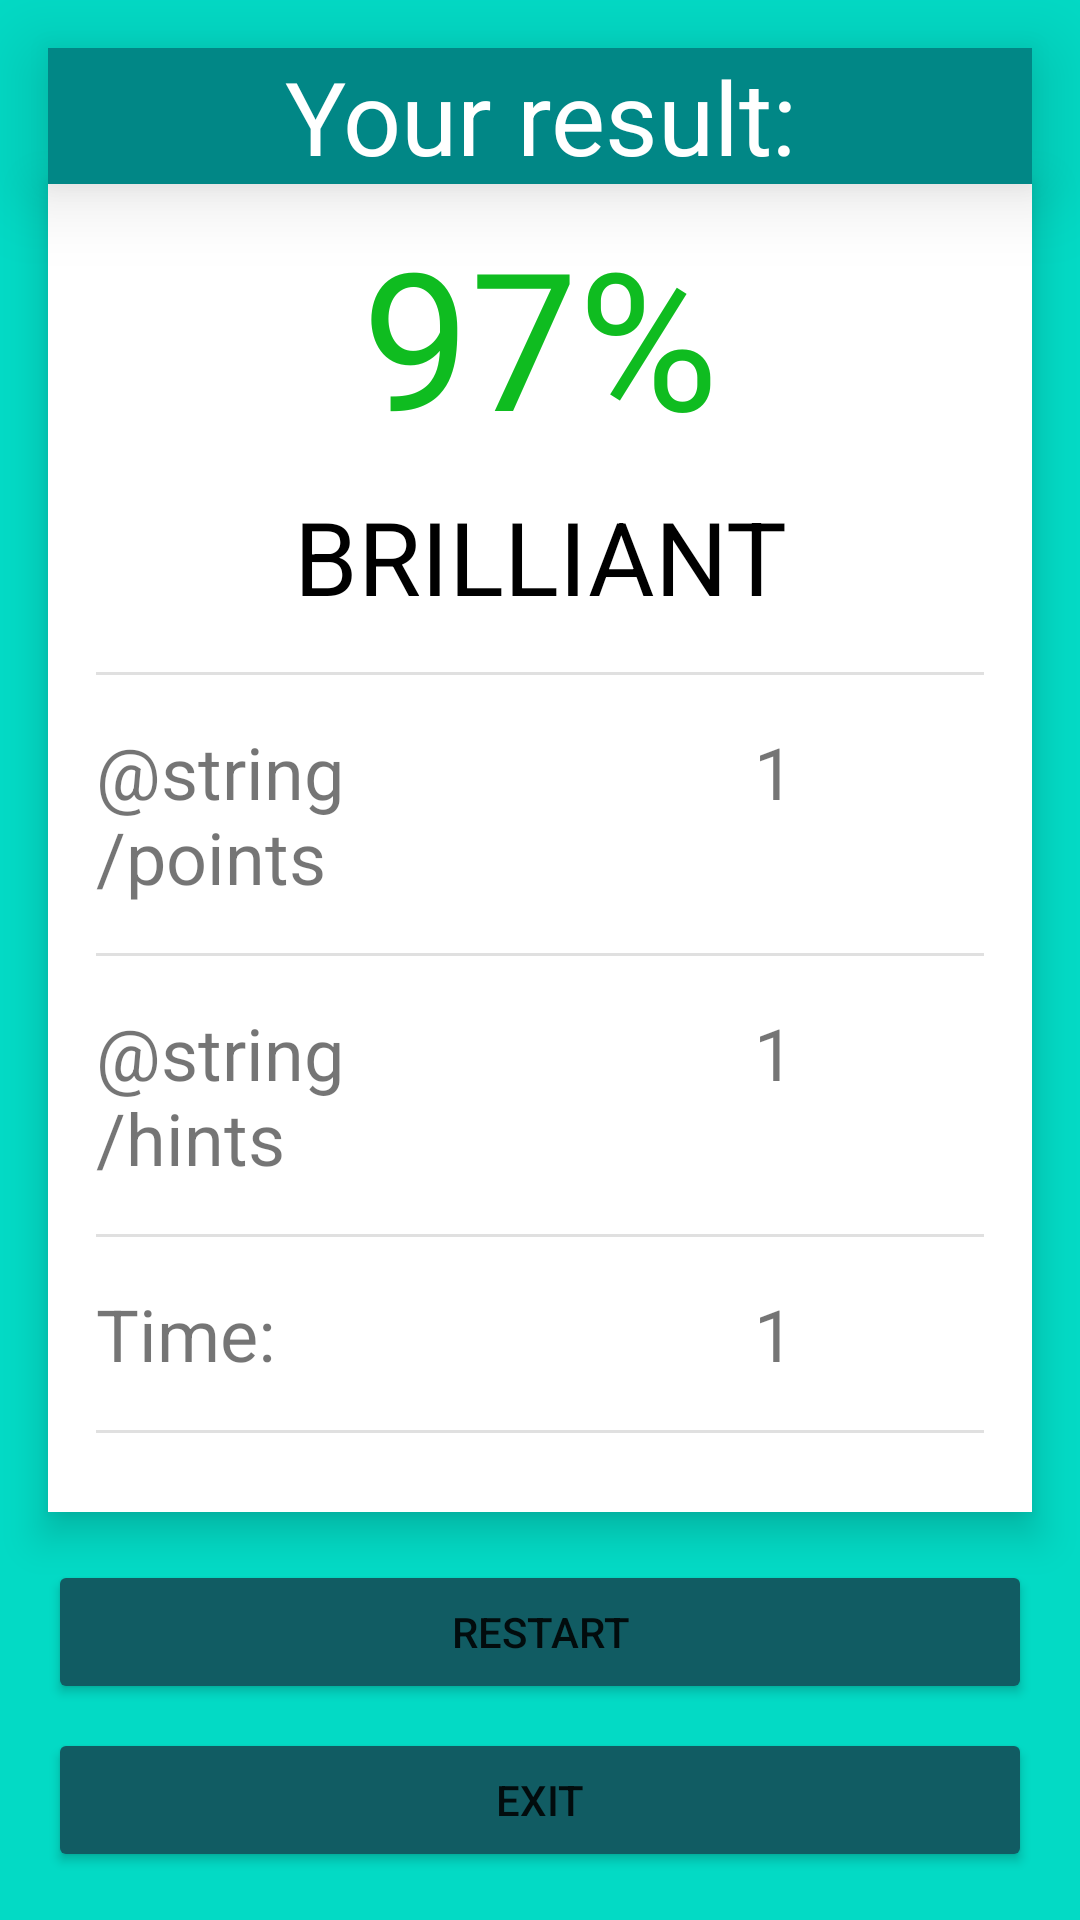

Layout XML and referenced resources for this Android screen:
<!-- AndroidManifest.xml: application theme Theme.TestMySkills -->
<!-- res/layout/fragment_end.xml -->
<?xml version="1.0" encoding="utf-8"?>
<androidx.constraintlayout.widget.ConstraintLayout xmlns:android="http://schemas.android.com/apk/res/android"
    xmlns:app="http://schemas.android.com/apk/res-auto"
    xmlns:tools="http://schemas.android.com/tools"
    android:layout_width="match_parent"
    android:layout_height="match_parent"
    android:background="@color/teal_200">

    <TextView
        android:id="@+id/statistic"
        android:layout_width="match_parent"
        android:layout_height="wrap_content"
        android:layout_margin="@dimen/margin_double"
        android:background="@color/teal_700"
        android:gravity="center"
        android:elevation="@dimen/margin_double"
        android:text="Your result:"
        android:textColor="@color/white"
        android:textSize="34sp"
        app:layout_constraintEnd_toEndOf="parent"
        app:layout_constraintStart_toStartOf="parent"
        app:layout_constraintTop_toTopOf="parent" />

    <View
        android:id="@+id/view2"
        android:layout_width="0dp"
        android:layout_height="0dp"
        android:background="@color/white"
        android:elevation="@dimen/margin_normal"
        android:layout_marginBottom="@dimen/margin_double"
        app:layout_constraintBottom_toTopOf="@+id/restart_button"
        app:layout_constraintEnd_toEndOf="@+id/statistic"
        app:layout_constraintStart_toStartOf="@+id/statistic"
        app:layout_constraintTop_toBottomOf="@id/statistic" />
    <LinearLayout
        android:layout_width="0dp"
        android:layout_height="0dp"
        android:elevation="@dimen/margin_double"
        android:layout_margin="@dimen/margin_normal"
        app:layout_constraintBottom_toBottomOf="@+id/view2"
        app:layout_constraintEnd_toEndOf="@+id/view2"
        android:orientation="vertical"
        app:layout_constraintStart_toStartOf="@+id/view2"
        app:layout_constraintTop_toBottomOf="@+id/statistic" >

        <TextView
            android:id="@+id/percent_score"
            android:layout_width="match_parent"
            android:layout_height="wrap_content"
            android:text="97%"
            android:textSize="64sp"
            android:textColor="#0FBC20"
            android:gravity="center"/>
        <TextView
            android:id="@+id/score_mark"
            android:layout_width="match_parent"
            android:layout_height="wrap_content"
            android:text="BRILLIANT"
            android:textSize="34sp"
            android:layout_margin="@dimen/margin_normal"
            android:textColor="@color/black"
            android:gravity="center"/>
        <View
            android:layout_width="match_parent"
            android:layout_height="1dp"
            android:layout_margin="@dimen/margin_normal"
            android:background="?android:attr/listDivider" />
        <LinearLayout
            android:layout_width="match_parent"
            android:layout_height="wrap_content"
            android:orientation="horizontal">
        <TextView
            android:layout_width="match_parent"
            android:layout_height="wrap_content"
            android:text="@string/points"
            android:textSize="24sp"
            android:layout_weight="1"
            android:layout_margin="@dimen/margin_normal"/>

        <TextView
            android:id="@+id/points"
            android:layout_width="match_parent"
            android:layout_height="wrap_content"
            android:layout_weight="1"
            android:textSize="24sp"
            android:text="1"
            android:gravity="center"
            android:layout_margin="@dimen/margin_normal" />

        </LinearLayout>
        <View
            android:layout_width="match_parent"
            android:layout_height="1dp"
            android:layout_margin="@dimen/margin_normal"
            android:background="?android:attr/listDivider" />
        <LinearLayout
            android:layout_width="match_parent"
            android:layout_height="wrap_content"
            android:orientation="horizontal">
        <TextView
            android:layout_width="match_parent"
            android:layout_height="wrap_content"
            android:text="@string/hints"
            android:textSize="24sp"
            android:layout_weight="1"
            android:layout_margin="@dimen/margin_normal"/>

        <TextView
            android:id="@+id/used_hints"
            android:layout_width="match_parent"
            android:layout_height="wrap_content"
            android:layout_weight="1"
            android:textSize="24sp"
            android:text="1"
            android:gravity="center"
            android:layout_margin="@dimen/margin_normal" />

        </LinearLayout>
        <View
            android:layout_width="match_parent"
            android:layout_height="1dp"
            android:layout_margin="@dimen/margin_normal"
            android:background="?android:attr/listDivider" />
        <LinearLayout
            android:layout_width="match_parent"
            android:layout_height="wrap_content"
            android:orientation="horizontal">
        <TextView
            android:layout_width="match_parent"
            android:layout_height="wrap_content"
            android:text="Time:"
            android:textSize="24sp"
            android:layout_weight="1"
            android:layout_margin="@dimen/margin_normal"/>

        <TextView
            android:id="@+id/time_from_start"
            android:layout_width="match_parent"
            android:layout_height="wrap_content"
            android:layout_weight="1"
            android:textSize="24sp"
            android:text="1"
            android:gravity="center"
            android:layout_margin="@dimen/margin_normal" />

        </LinearLayout>
        <View
            android:layout_width="match_parent"
            android:layout_height="1dp"
            android:layout_margin="@dimen/margin_normal"
            android:background="?android:attr/listDivider" />

        <LinearLayout
            android:layout_width="match_parent"
            android:layout_height="wrap_content"
            android:orientation="horizontal">
            <TextView
                android:layout_width="match_parent"
                android:layout_height="wrap_content"
                android:text="@string/number_of_questions"
                android:textSize="20sp"
                android:layout_weight="1"
                android:layout_margin="@dimen/margin_normal"/>

            <TextView
                android:id="@+id/number_of_questions"
                android:layout_width="match_parent"
                android:layout_height="wrap_content"
                android:layout_weight="1"
                android:textSize="24sp"
                android:text="1"
                android:gravity="center"
                android:layout_margin="@dimen/margin_normal" />

        </LinearLayout>


    </LinearLayout>



    <Button
        android:id="@+id/exit_button"
        android:layout_width="match_parent"
        android:layout_height="wrap_content"
        android:text="@string/exit"
        app:layout_constraintBottom_toBottomOf="parent"

        android:backgroundTint="@color/teal_800"
        android:layout_margin="@dimen/margin_double"
        />

    <Button
        android:id="@+id/restart_button"
        android:layout_width="match_parent"
        android:layout_height="wrap_content"
        android:text="@string/restart"
        app:layout_constraintBottom_toTopOf="@+id/exit_button"
        android:backgroundTint="@color/teal_800"
        android:layout_marginHorizontal="@dimen/margin_double"
        android:layout_marginVertical="@dimen/margin_normal"/>

    
    
    
    
</androidx.constraintlayout.widget.ConstraintLayout>
<!-- resources referenced by this layout -->
<resources>
  <color name="black">#FF000000</color>
  <color name="teal_200">#FF03DAC5</color>
  <color name="teal_700">#FF018786</color>
  <color name="teal_800">#115C63</color>
  <color name="white">#FFFFFFFF</color>
  <dimen name="margin_double">16dp</dimen>
  <dimen name="margin_normal">8dp</dimen>
  <string name="exit">exit</string>
  <string name="number_of_questions">Number of questions</string>
  <string name="restart">Restart</string>
  <style name="Theme.TestMySkills" parent="Theme.MaterialComponents.DayNight.NoActionBar">
          
          <item name="colorPrimary">@color/purple_500</item>
          <item name="colorPrimaryVariant">@color/purple_700</item>
          <item name="colorOnPrimary">@color/white</item>
          
          <item name="colorSecondary">@color/teal_200</item>
          <item name="colorSecondaryVariant">@color/teal_700</item>
          <item name="colorOnSecondary">@color/black</item>
          
          <item name="android:statusBarColor" tools:targetApi="l">?attr/colorPrimaryVariant</item>
          
      </style>
  <color name="purple_500">#FF6200EE</color>
  <color name="purple_700">#FF3700B3</color>
</resources>
